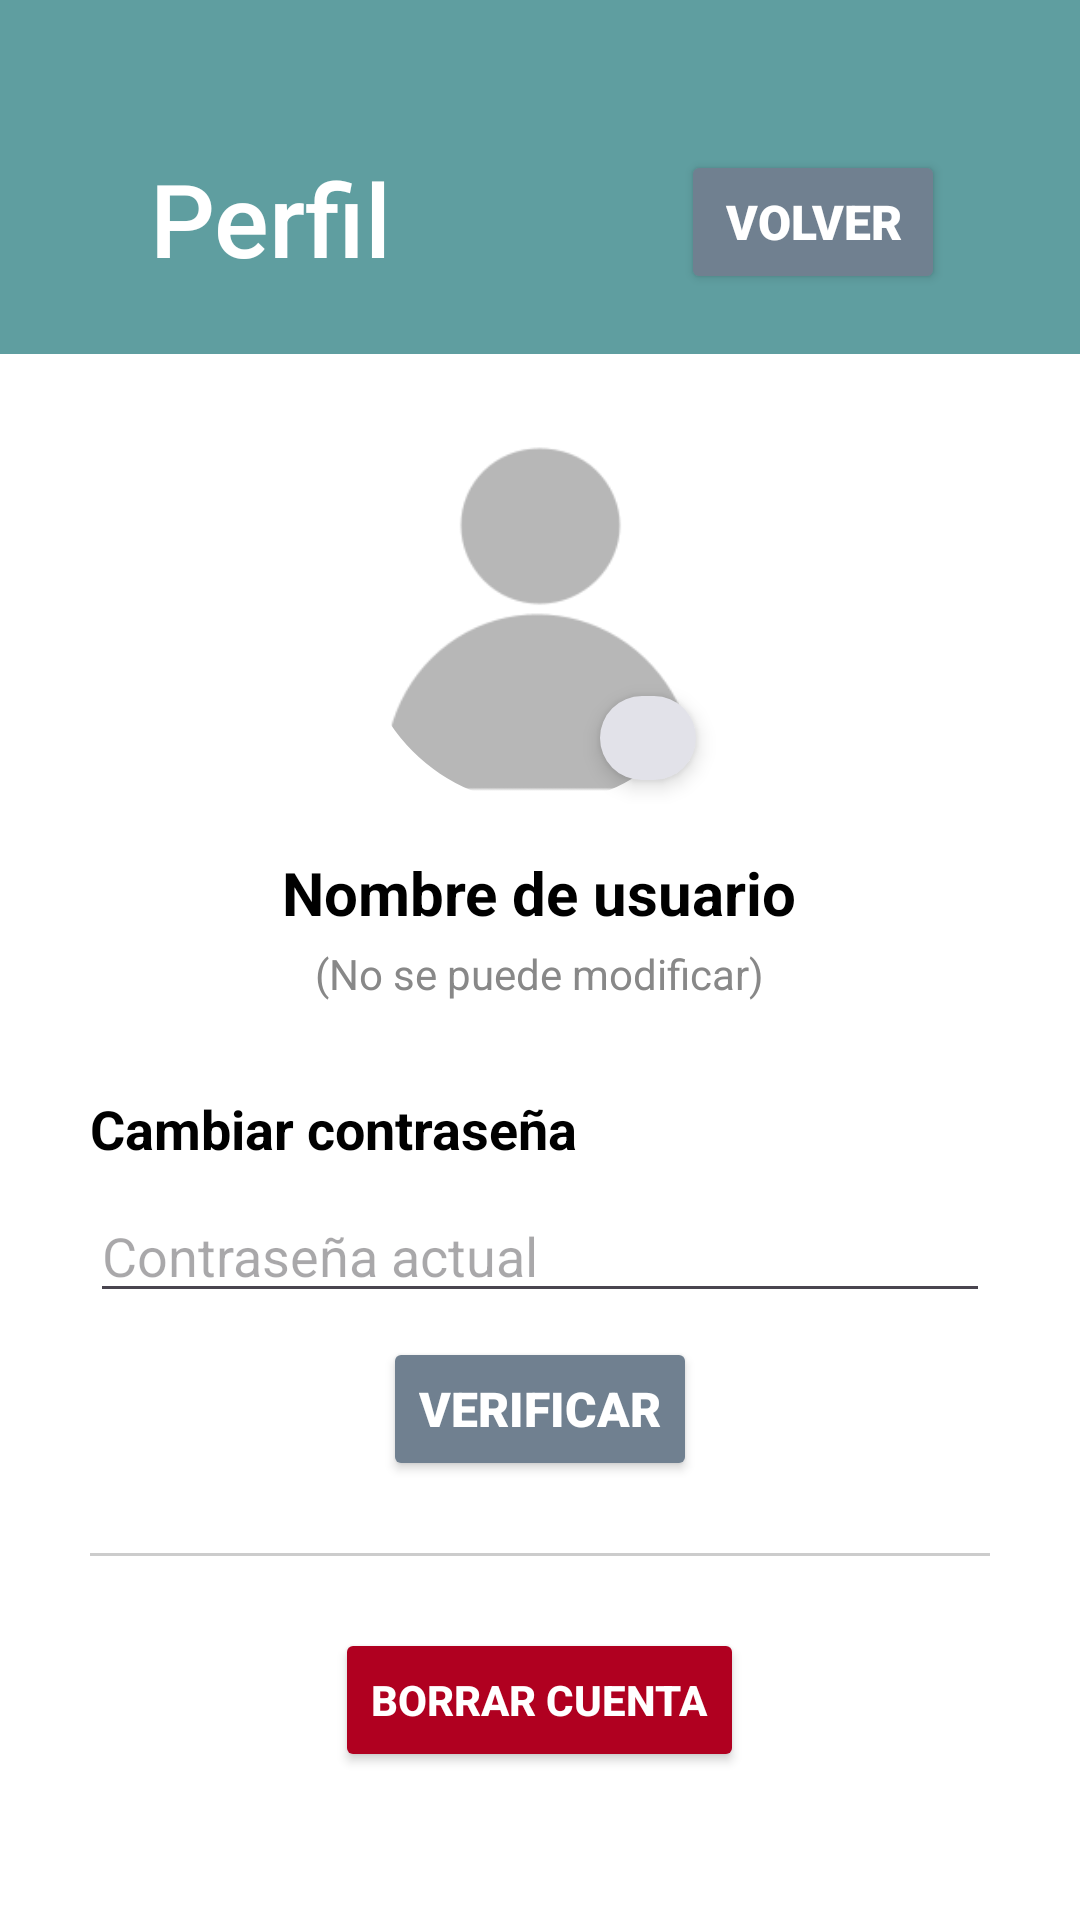

Here is an Android app screen rendered from its layout file. Give the layout XML and the strings, colors and styles it references.
<!-- AndroidManifest.xml: application theme Theme.Proyecto1 -->
<!-- res/layout/activity_profile.xml -->
<?xml version="1.0" encoding="utf-8"?>
<androidx.constraintlayout.widget.ConstraintLayout xmlns:android="http://schemas.android.com/apk/res/android"
    xmlns:app="http://schemas.android.com/apk/res-auto"
    android:id="@+id/scrollView"
    android:layout_width="match_parent"
    android:layout_height="match_parent"
    android:background="@color/myBackground">

    <androidx.constraintlayout.widget.ConstraintLayout
        android:id="@+id/headerLayout"
        style="@style/HeaderStyle"
        android:layout_width="match_parent"
        android:layout_height="wrap_content"
        android:orientation="horizontal"
        android:gravity="center_vertical"
        app:layout_constraintTop_toTopOf="parent">

        <TextView
            android:id="@+id/textView"
            style="@style/TitleText"
            android:layout_width="0dp"
            android:layout_height="wrap_content"
            android:layout_marginStart="30dp"
            android:layout_marginTop="30dp"
            android:layout_marginEnd="50dp"
            android:text="@string/profile"
            app:layout_constraintEnd_toStartOf="@+id/buttonBack"
            app:layout_constraintStart_toStartOf="parent"
            app:layout_constraintTop_toTopOf="parent" />

        <Button
            android:id="@+id/buttonBack"
            style="@style/ButtonStyle"
            android:layout_width="wrap_content"
            android:layout_height="wrap_content"
            android:layout_marginTop="30dp"
            android:layout_marginEnd="25dp"
            android:text="@string/back"
            app:layout_constraintEnd_toEndOf="parent"
            app:layout_constraintTop_toTopOf="parent" />

    </androidx.constraintlayout.widget.ConstraintLayout>

    <ScrollView
        android:layout_width="match_parent"
        android:layout_height="0dp"
        android:layout_marginTop="30dp"
        android:paddingStart="30dp"
        android:paddingEnd="30dp"
        android:paddingBottom="40dp"
        app:layout_constraintEnd_toEndOf="parent"
        app:layout_constraintStart_toStartOf="parent"
        app:layout_constraintTop_toBottomOf="@id/headerLayout">

        <LinearLayout
            android:layout_width="match_parent"
            android:layout_height="wrap_content"
            android:gravity="center_horizontal"
            android:orientation="vertical" >

            <FrameLayout
                android:layout_width="120dp"
                android:layout_height="120dp"
                android:layout_marginBottom="16dp">

                <com.google.android.material.imageview.ShapeableImageView
                    android:id="@+id/imageProfile"
                    android:layout_width="match_parent"
                    android:layout_height="match_parent"
                    android:scaleType="centerCrop"
                    android:src="@drawable/default_user"
                    app:shapeAppearanceOverlay="@style/CircularImageView" />

                <com.google.android.material.imageview.ShapeableImageView
                    android:id="@+id/editPicture"
                    android:layout_width="40dp"
                    android:layout_height="36dp"
                    android:layout_gravity="bottom|end"
                    android:layout_margin="4dp"
                    android:background="@color/myLandBackground"
                    android:clickable="true"
                    android:elevation="4dp"
                    android:focusable="true"
                    android:padding="4dp"
                    android:src="@drawable/pencil"
                    app:shapeAppearanceOverlay="@style/CircularImageView" />
            </FrameLayout>

            <TextView
                android:id="@+id/userTextView"
                android:layout_width="wrap_content"
                android:layout_height="wrap_content"
                android:layout_marginBottom="4dp"
                android:text="@string/username"
                android:textSize="20sp"
                android:textStyle="bold" />

            <TextView
                android:id="@+id/notModifyTextView"
                android:layout_width="wrap_content"
                android:layout_height="wrap_content"
                android:layout_marginBottom="30dp"
                android:text="@string/not_modify"
                android:textColor="#888888"
                android:textSize="14sp" />

            <TextView
                android:id="@+id/changePasswordTextView"
                android:layout_width="match_parent"
                android:layout_height="wrap_content"
                android:layout_marginBottom="8dp"
                android:text="@string/change_password"
                android:textSize="18sp"
                android:textStyle="bold" />

            <EditText
                android:id="@+id/currentPasswordEditText"
                android:layout_width="match_parent"
                android:layout_height="wrap_content"
                android:layout_marginBottom="8dp"
                android:hint="@string/current_password"
                android:inputType="textPassword" />

            <Button
                android:id="@+id/buttonVerify"
                style="@style/ButtonStyle"
                android:layout_width="wrap_content"
                android:layout_height="wrap_content"
                android:text="@string/verify" />

            <LinearLayout
                android:id="@+id/layoutNewPasswordSection"
                android:layout_width="match_parent"
                android:layout_height="wrap_content"
                android:layout_marginTop="16dp"
                android:gravity="center"
                android:orientation="vertical"
                android:visibility="gone" >

                <EditText
                    android:id="@+id/newPasswordEditText"
                    android:layout_width="match_parent"
                    android:layout_height="wrap_content"
                    android:layout_marginBottom="8dp"
                    android:hint="@string/new_password"
                    android:inputType="textPassword" />

                <EditText
                    android:id="@+id/confirmPasswordEditText"
                    android:layout_width="match_parent"
                    android:layout_height="wrap_content"
                    android:layout_marginBottom="16dp"
                    android:hint="@string/new_password"
                    android:inputType="textPassword" />

                <Button
                    android:id="@+id/buttonSaveNewPassword"
                    style="@style/ButtonStyle"
                    android:layout_width="wrap_content"
                    android:layout_height="wrap_content"
                    android:text="@string/save_changes" />
            </LinearLayout>

            <View
                android:layout_width="match_parent"
                android:layout_height="1dp"
                android:layout_marginVertical="24dp"
                android:background="#CCCCCC" />

            <Button
                android:id="@+id/buttonDelete"
                android:layout_width="wrap_content"
                android:layout_height="wrap_content"
                android:backgroundTint="@color/myError"
                android:textColor="@color/white"
                android:textStyle="bold"
                android:text="@string/delete_account" />
        </LinearLayout>
    </ScrollView>
</androidx.constraintlayout.widget.ConstraintLayout>
<!-- resources referenced by this layout -->
<resources>
  <color name="myBackground">#FFFFFF</color>
  <color name="myError">#B00020</color>
  <color name="myLandBackground">#E2E2E9</color>
  <color name="white">#FFFFFFFF</color>
  <!-- drawable default_user: png bitmap (drawable, 3418 bytes) -->
  <string name="back">Volver</string>
  <string name="change_password">Cambiar contraseña</string>
  <string name="current_password">Contraseña actual</string>
  <string name="delete_account">Borrar cuenta</string>
  <string name="new_password">Nueva contraseña</string>
  <string name="not_modify">(No se puede modificar)</string>
  <string name="profile">Perfil</string>
  <string name="save_changes">Guardar cambios</string>
  <string name="username">Nombre de usuario</string>
  <string name="verify">Verificar</string>
  <style name="ButtonStyle">
          <item name="android:textSize">16sp</item>
          <item name="android:fontFamily">sans-serif-black</item>
          <item name="android:backgroundTint">@color/mySecondary</item>
          <item name="android:textColor">#FFFFFF</item>
          <item name="android:buttonCornerRadius">16dp</item>
      </style>
  <style name="CircularImageView" parent="">
          <item name="cornerFamily">rounded</item>
          <item name="cornerSize">50%</item>
      </style>
  <style name="HeaderStyle">
          <item name="android:background">@color/myPrimary</item>
          <item name="android:padding">20dp</item>
      </style>
  <style name="TitleText">
          <item name="android:textSize">34sp</item>
          <item name="android:textColor">#FFFFFF</item>
          <item name="android:fontFamily">sans-serif-medium</item>
          <item name="android:textStyle">normal</item>
      </style>
  <style name="Theme.Proyecto1" parent="Base.Theme.Proyecto1" />
  <color name="mySecondary">#708090</color>
  <color name="myPrimary">#5F9EA0</color>
  <style name="Base.Theme.Proyecto1" parent="Theme.Material3.DayNight.NoActionBar">
          <item name="android:windowBackground">@color/myBackground</item>
          <item name="colorPrimary">@color/myPrimary</item>
          <item name="android:textColor">@color/myTextColor</item>
      </style>
  <color name="myTextColor">#000000</color>
</resources>
